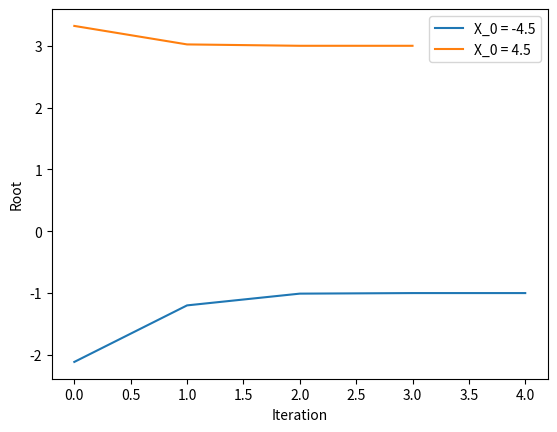

Write the Python code that produced this figure.
import matplotlib.pyplot as plt
def quad(x):
	result = x**2 - 2*x - 3
	return result
def dydx(x,tol=0.001):
	fx0 = quad(x-tol)
	fx1 = quad(x+tol)
	fPrime = ((fx1-fx0)/(2.*tol))
	return fPrime

def dydx2(x,tol = 0.001):
	result = 2*x - 2
	return result

x0 = -4.5
residual =  1
tol2 = 0.01
tol1 = 1e-5
totalResidual = []
xL1 = []
while residual > tol1:
	x = x0
	fx = quad(x)
	fPrime = dydx(x,tol2)
	x0 = x - fx/fPrime
	error = abs(x-x0)
	residual = abs(quad(x0))
	totalResidual.append(residual)
	xL1.append(x0)
	print('Residual = '+str(residual))	
	
totalResidual2 = []
xL2 = []
residual = 1
x0 = 4.5
while residual > tol1:
	x = x0
	fx = quad(x)
	fPrime = dydx(x,tol2)
	x0 = x - fx/fPrime
	error = abs(x-x0)
	residual = abs(quad(x0))
	totalResidual2.append(residual)
	xL2.append(x0)
	print('Residual = '+str(residual))	
	
	
	
plt.plot(totalResidual,label='X_0 = 4.5')
plt.plot(totalResidual2,label='X_0 = -4.5')
plt.xlabel('Iteration')
plt.ylabel('Residual')
plt.legend()
plt.show()
plt.close()

plt.plot(xL1,label='X_0 = -4.5')
plt.plot(xL2,label='X_0 = 4.5')
plt.xlabel('Iteration')
plt.ylabel('Root')
plt.legend()